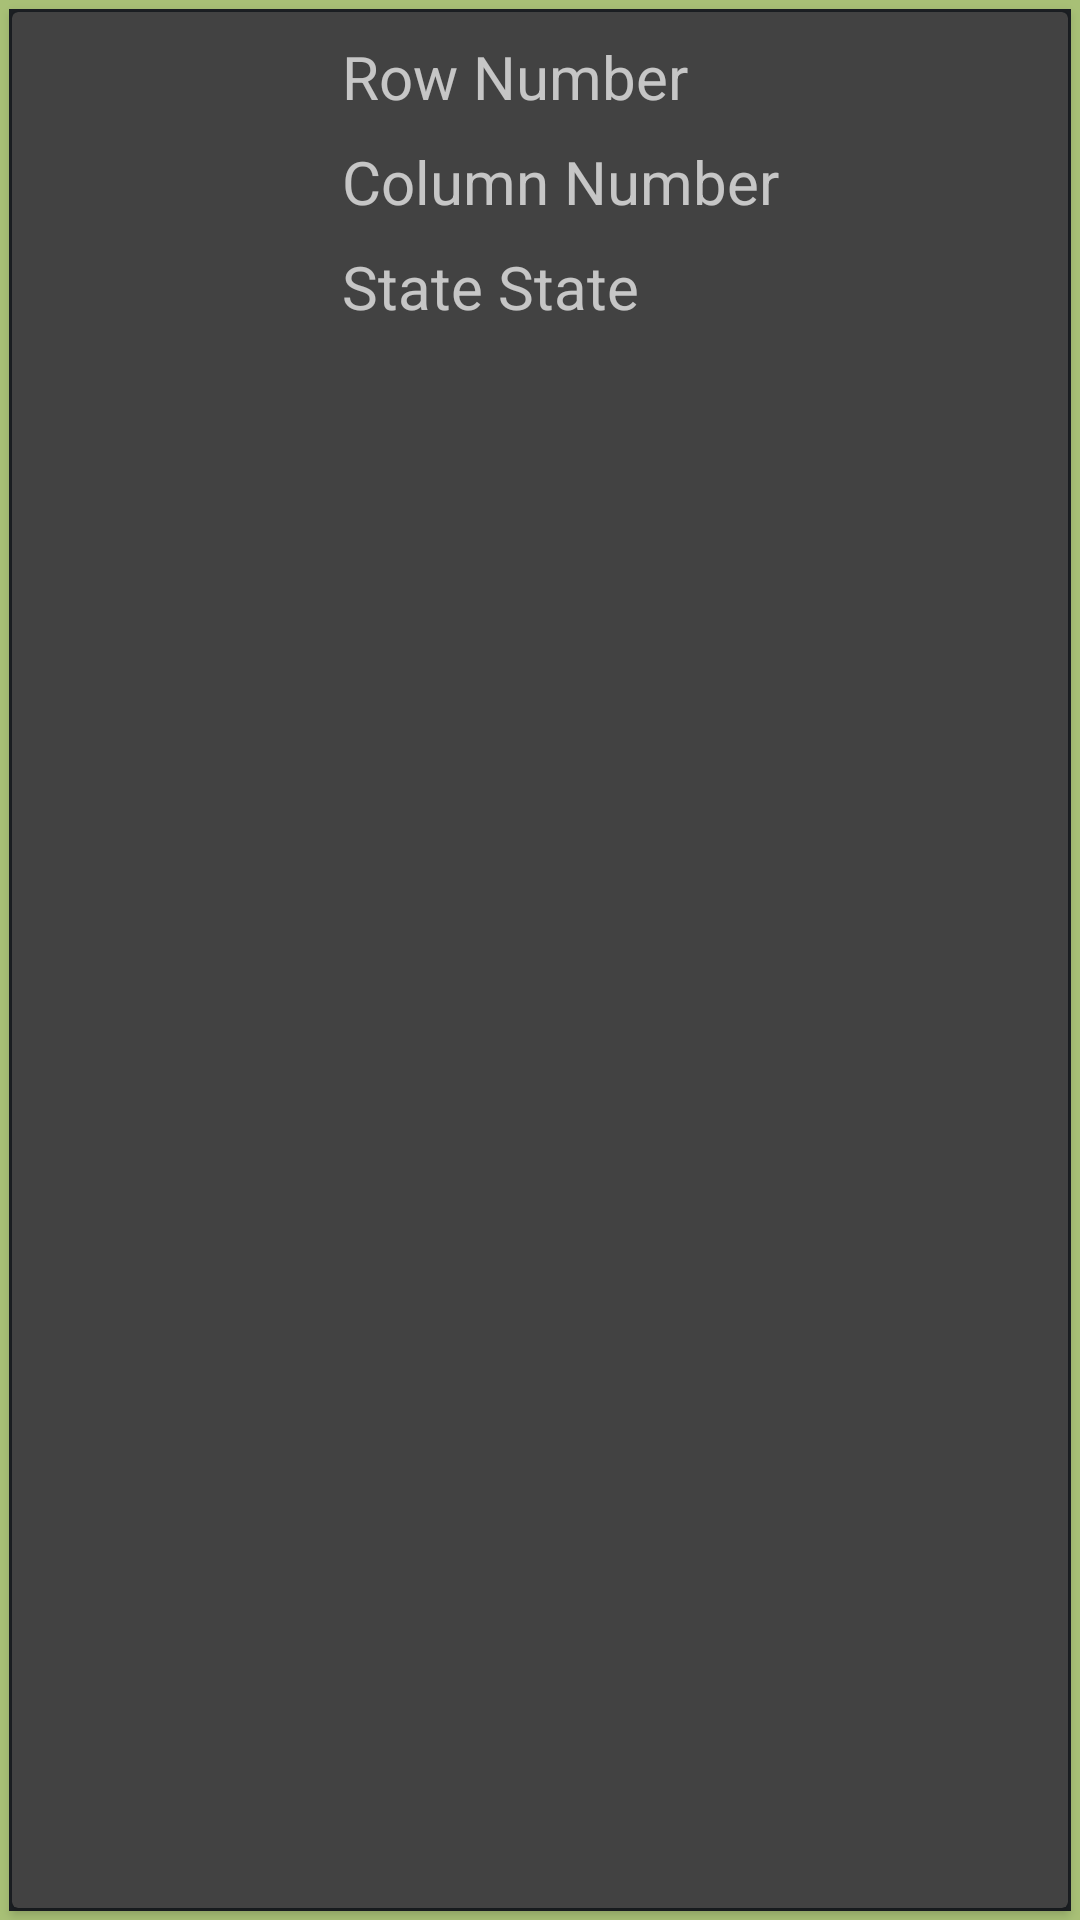

Reconstruct the res/layout file that produces this screen, plus the resources it refers to.
<!-- AndroidManifest.xml: application theme Theme.AppCompat -->
<!-- res/layout/seat_item.xml -->
<?xml version="1.0" encoding="utf-8"?>
<androidx.constraintlayout.widget.ConstraintLayout xmlns:android="http://schemas.android.com/apk/res/android"
    xmlns:app="http://schemas.android.com/apk/res-auto"
    xmlns:tools="http://schemas.android.com/tools"
    android:layout_width="960px"
    android:layout_height="420px"
    android:layout_marginLeft="16dp"
    android:layout_marginTop="16dp"
    android:layout_marginRight="16dp"
    android:layout_marginBottom="16dp"
    android:background="@drawable/custom_input">

    <androidx.cardview.widget.CardView
        android:id="@+id/cardViewSeat"
        android:layout_width="match_parent"
        android:layout_height="match_parent"
        android:layout_margin="4dp">

        <ImageView
            android:id="@+id/imageViewSeat"
            android:layout_width="105dp"
            android:layout_height="wrap_content"
            app:layout_constraintStart_toStartOf="parent"
            app:srcCompat="@drawable/white_seat"
            tools:layout_editor_absoluteY="0dp" />

        <LinearLayout
            android:layout_width="match_parent"
            android:layout_height="match_parent"
            android:layout_marginLeft="110dp"
            android:orientation="vertical">

            <TextView
                android:id="@+id/seat_row_number"
                android:layout_width="wrap_content"
                android:layout_height="wrap_content"
                android:layout_marginTop="8dp"
                android:text="Row Number"
                android:textSize="20sp"
                app:layout_constraintStart_toEndOf="@+id/imageViewSeat"
                app:layout_constraintTop_toTopOf="parent" />

            <TextView
                android:id="@+id/seat_column_number"
                android:layout_width="wrap_content"
                android:layout_height="wrap_content"
                android:layout_marginTop="8dp"
                android:text="Column Number"
                android:textSize="20sp"
                app:layout_constraintStart_toEndOf="@+id/imageViewSeat"
                app:layout_constraintTop_toBottomOf="@+id/seat_row_number" />

            <TextView
                android:id="@+id/seat_state"
                android:layout_width="wrap_content"
                android:layout_height="wrap_content"
                android:layout_marginTop="8dp"
                android:layout_marginBottom="8dp"
                android:text="State State"
                android:textSize="20sp"
                app:layout_constraintBottom_toBottomOf="parent"
                app:layout_constraintStart_toEndOf="@+id/imageViewSeat"
                app:layout_constraintTop_toBottomOf="@+id/seat_column_number" />

        </LinearLayout>

    </androidx.cardview.widget.CardView>

</androidx.constraintlayout.widget.ConstraintLayout>
<!-- resources referenced by this layout -->
<resources>
  <!-- drawable custom_input (drawable) -->
  <?xml version="1.0" encoding="utf-8"?>
  <selector xmlns:android="http://schemas.android.com/apk/res/android">
  
      <item android:state_enabled="true">
          <shape android:shape="rectangle">
              <solid android:color="#1C2024"/>
              <corners android:radius="0dp"/>
              <stroke android:color="#A8C076" android:width="3dp"/>
          </shape>
      </item>
  
  </selector>
</resources>
